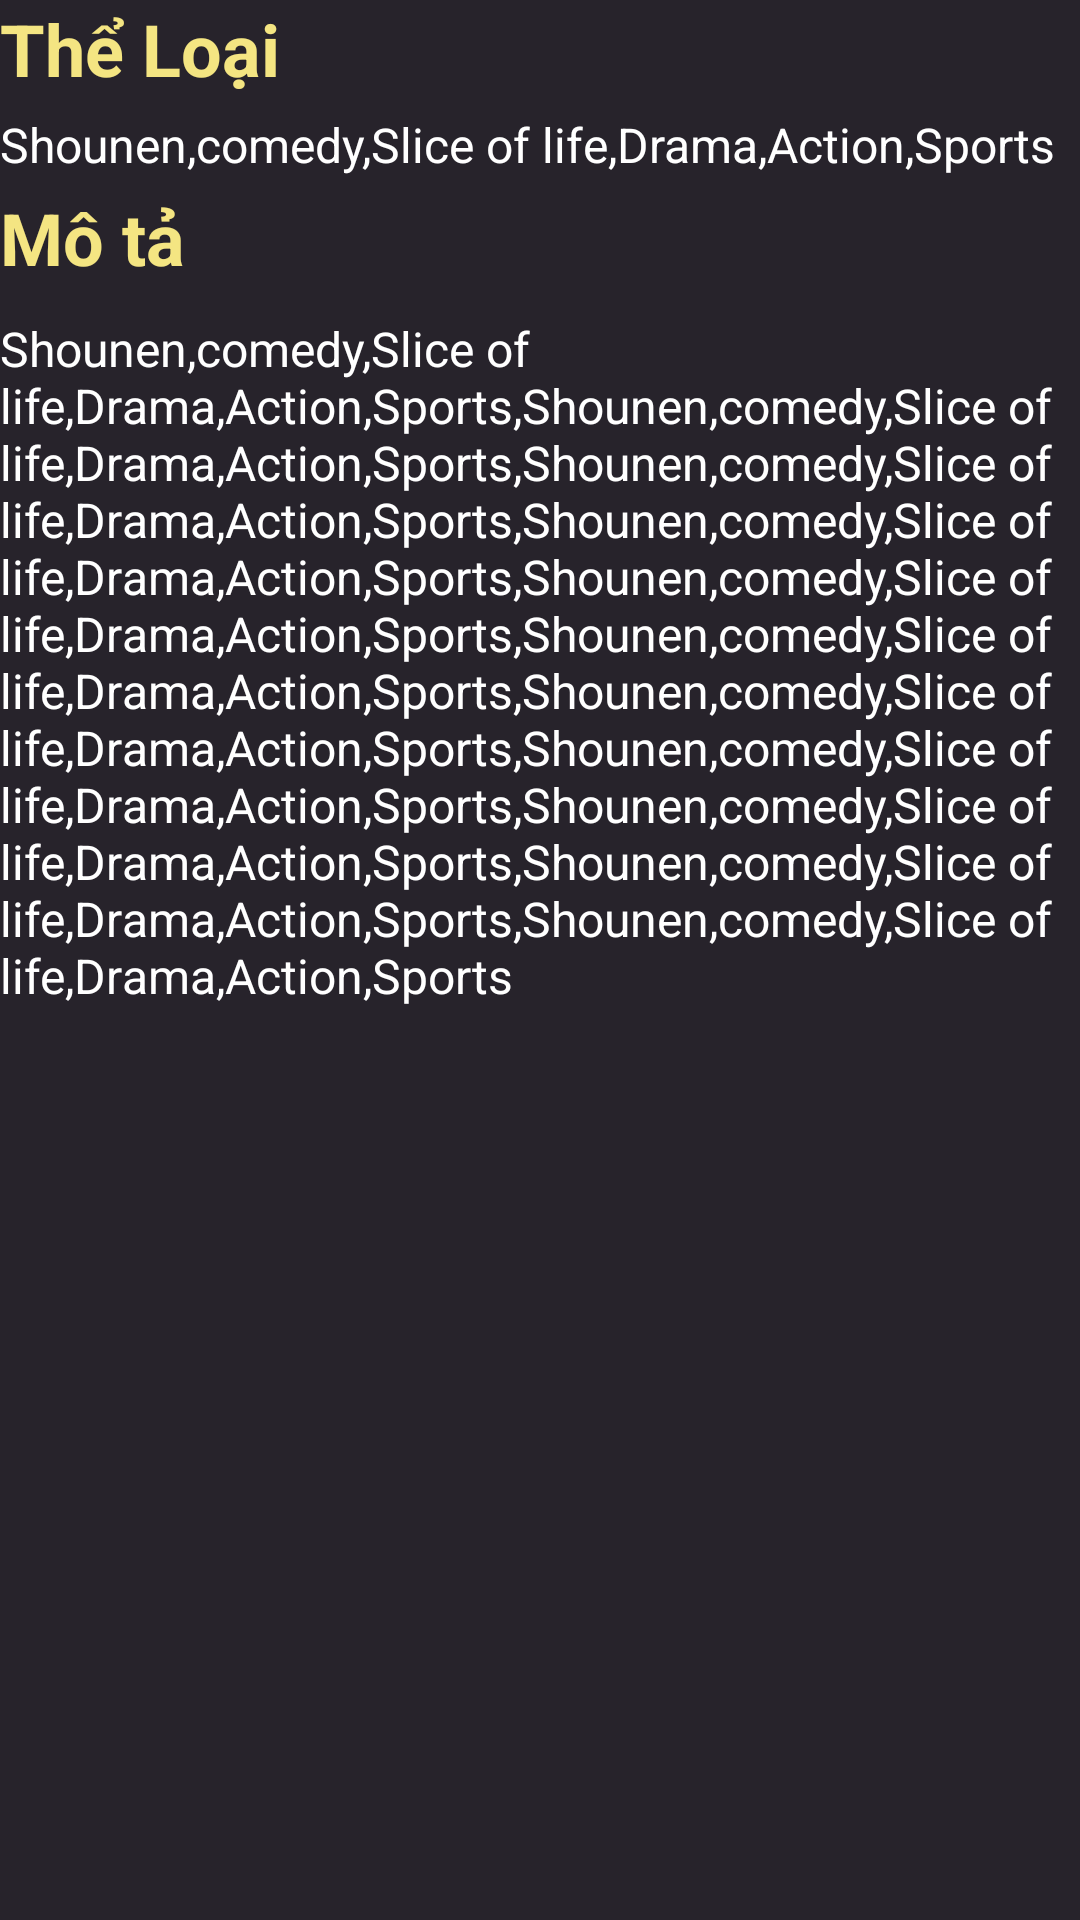

Android layout source for this screen:
<!-- AndroidManifest.xml: application theme AppTheme -->
<!-- res/layout/frm_tabinfo_detailmanga.xml -->
<?xml version="1.0" encoding="utf-8"?>
<LinearLayout xmlns:android="http://schemas.android.com/apk/res/android"
    android:layout_width="match_parent"
    android:layout_height="match_parent"
    android:background="#27232b"
    android:layout_marginLeft="10dp"
    android:layout_marginRight="10dp"
    android:orientation="vertical">
    <TextView
        android:layout_width="wrap_content"
        android:layout_height="wrap_content"
        android:text="Thể Loại"
        android:textColor="#f4e582"
        android:textSize="24dp"
        android:textStyle="bold"
        />
    <TextView
        android:id="@+id/txt_Gern_infodetailmanga"
        android:layout_width="wrap_content"
        android:layout_height="wrap_content"
        android:textColor="#FFF"
        android:layout_marginTop="5dp"
        android:textSize="16dp"
        android:text="Shounen,comedy,Slice of life,Drama,Action,Sports"
        />
    <TextView
        android:layout_width="wrap_content"
        android:layout_height="wrap_content"
        android:text="Mô tả"
        android:textColor="#f4e582"
        android:textSize="24dp"
        android:textStyle="bold"
        android:layout_marginTop="4dp"
        />
    <TextView
        android:id="@+id/txt_Description_infodetailmanga"
        android:layout_width="wrap_content"
        android:layout_height="wrap_content"
        android:layout_marginTop="10dp"
        android:textColor="#FFF"
        android:textSize="16dp"
        android:text="Shounen,comedy,Slice of life,Drama,Action,Sports,Shounen,comedy,Slice of life,Drama,Action,Sports,Shounen,comedy,Slice of life,Drama,Action,Sports,Shounen,comedy,Slice of life,Drama,Action,Sports,Shounen,comedy,Slice of life,Drama,Action,Sports,Shounen,comedy,Slice of life,Drama,Action,Sports,Shounen,comedy,Slice of life,Drama,Action,Sports,Shounen,comedy,Slice of life,Drama,Action,Sports,Shounen,comedy,Slice of life,Drama,Action,Sports,Shounen,comedy,Slice of life,Drama,Action,Sports,Shounen,comedy,Slice of life,Drama,Action,Sports"
        />

</LinearLayout>
<!-- resources referenced by this layout -->
<resources>
  <style name="AppTheme" parent="Theme.AppCompat.Light.NoActionBar">
          
          <item name="colorPrimary">@color/colorPrimary</item>
          <item name="colorPrimaryDark">@color/colorPrimaryDark</item>
          <item name="colorAccent">@color/colorAccent</item>
          <item name="android:statusBarColor">@color/statusbarcolor</item>
      </style>
  <color name="colorPrimary">#3F51B5</color>
  <color name="colorPrimaryDark">#303F9F</color>
  <color name="colorAccent">#FF4081</color>
  <color name="statusbarcolor">#262424</color>
</resources>
